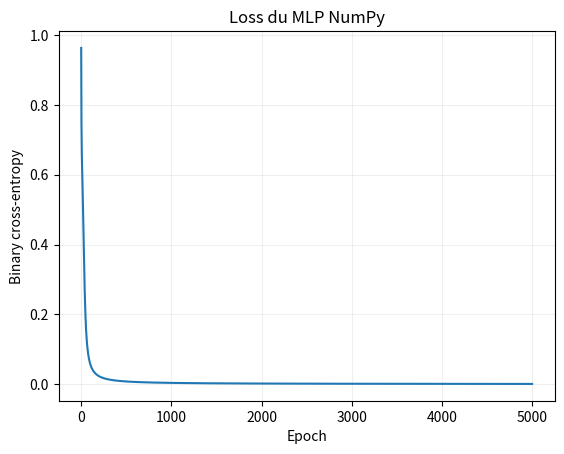

Write the Python code that produced this figure.
import numpy as np
import matplotlib.pyplot as plt

X = np.array([[0, 0], [0, 1], [1, 0], [1, 1]], dtype=float)
y = np.array([[0], [1], [1], [0]], dtype=float)
rng = np.random.default_rng(3)
hidden_units = 4
W1 = rng.normal(0, 0.6, size=(2, hidden_units)); b1 = np.zeros((1, hidden_units))
W2 = rng.normal(0, 0.6, size=(hidden_units, 1)); b2 = np.zeros((1, 1))
print('X:', X.shape, 'W1:', W1.shape, 'W2:', W2.shape)

def sigmoid(value):
    return 1 / (1 + np.exp(-value))

def forward(features, w1, b1, w2, b2):
    z1 = features @ w1 + b1
    a1 = np.tanh(z1)
    logits = a1 @ w2 + b2
    probabilities = sigmoid(logits)
    return z1, a1, logits, probabilities

def binary_cross_entropy(target, probability):
    clipped = np.clip(probability, 1e-8, 1 - 1e-8)
    return -np.mean(target * np.log(clipped) + (1 - target) * np.log(1 - clipped))

_, hidden, logits, probability = forward(X, W1, b1, W2, b2)
print('hidden/output:', hidden.shape, probability.shape)
print('initial BCE:', round(float(binary_cross_entropy(y, probability)), 4))

learning_rate = 0.7
loss_history = []
for epoch in range(5_000):
    z1, a1, _, p = forward(X, W1, b1, W2, b2)
    loss_history.append(float(binary_cross_entropy(y, p)))
    delta2 = (p - y) / len(X)
    grad_w2 = a1.T @ delta2
    grad_b2 = delta2.sum(axis=0, keepdims=True)
    delta1 = (delta2 @ W2.T) * (1 - a1 ** 2)
    grad_w1 = X.T @ delta1
    grad_b1 = delta1.sum(axis=0, keepdims=True)
    W2 -= learning_rate * grad_w2; b2 -= learning_rate * grad_b2
    W1 -= learning_rate * grad_w1; b1 -= learning_rate * grad_b1
print('final BCE:', round(loss_history[-1], 4))
print('probabilities:', forward(X, W1, b1, W2, b2)[-1].round(3).ravel())

plt.plot(loss_history)
plt.xlabel('Epoch'); plt.ylabel('Binary cross-entropy')
plt.title('Loss du MLP NumPy'); plt.grid(alpha=0.2); plt.show()
print('prédictions binaires:', (forward(X, W1, b1, W2, b2)[-1] >= 0.5).astype(int).ravel())
